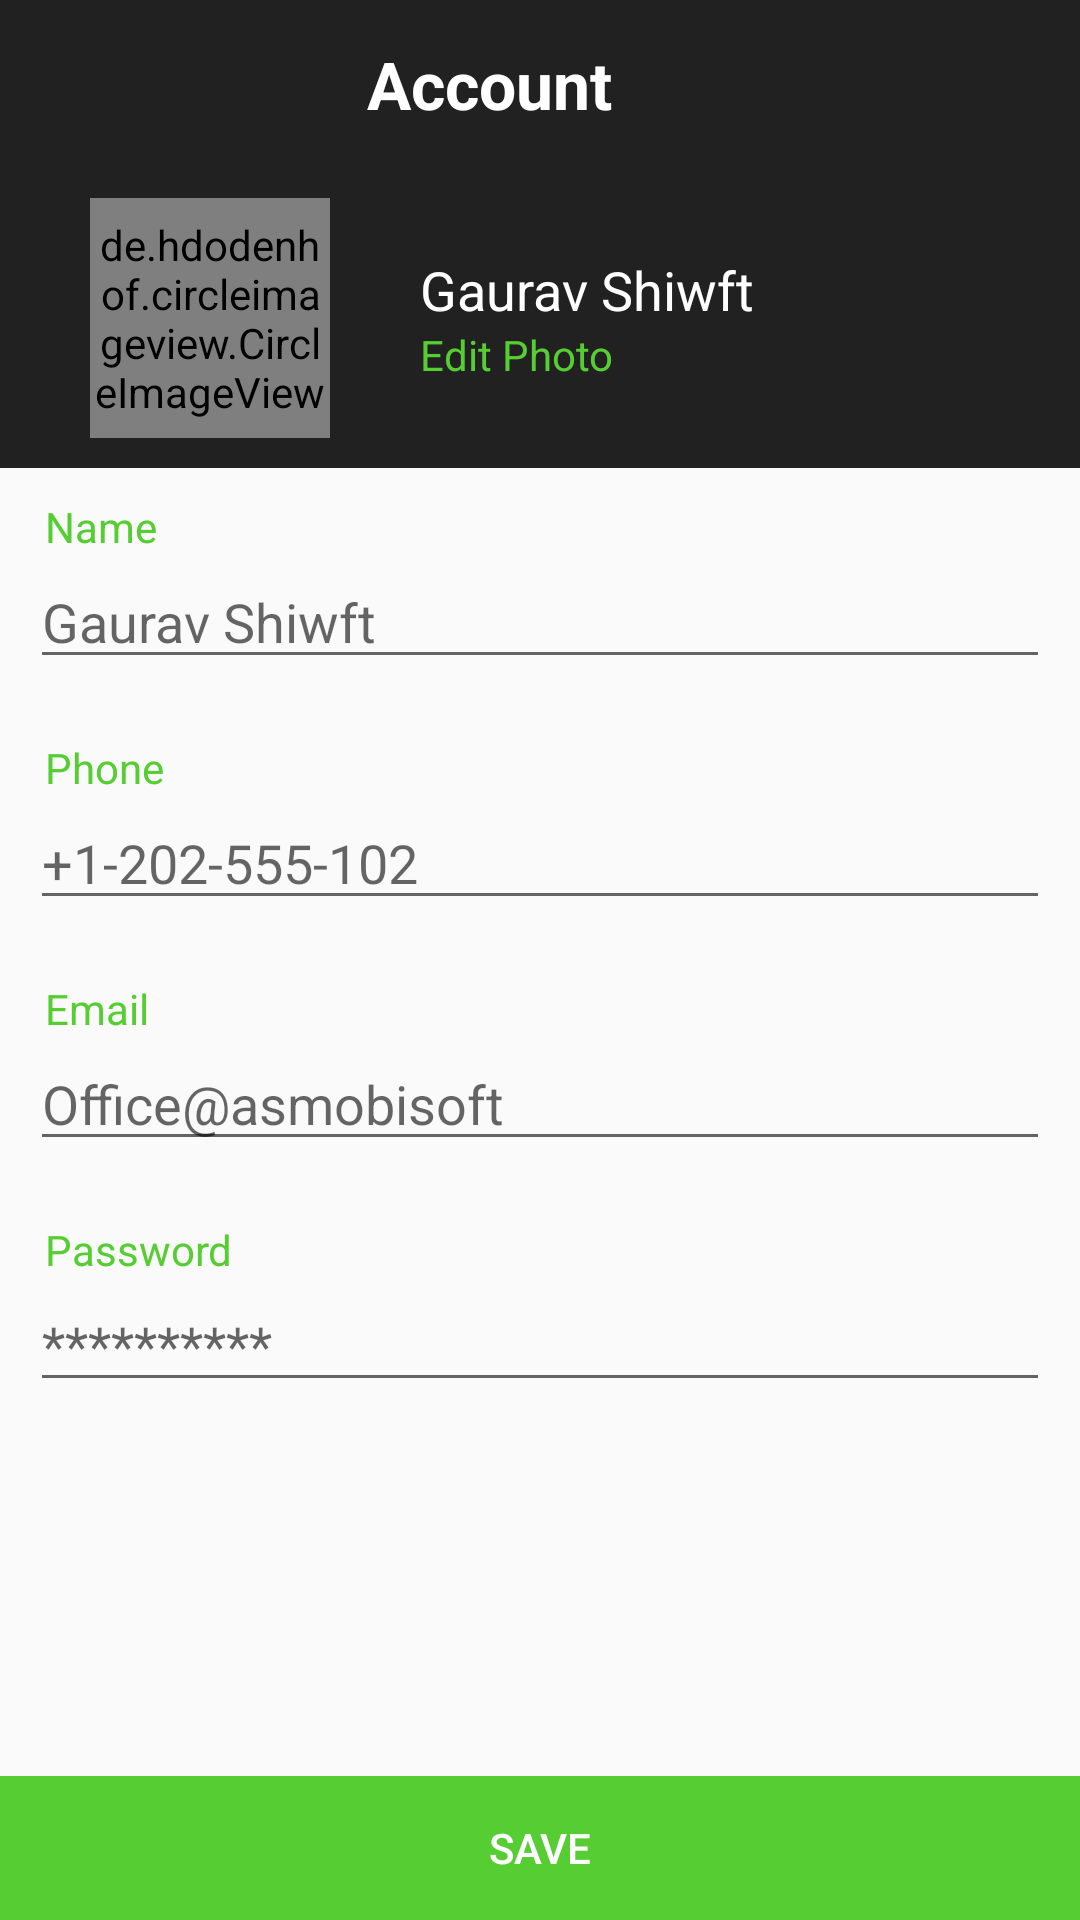

Write the Android layout XML for this screen, with the resource values it uses.
<!-- AndroidManifest.xml: application theme MyMaterialTheme.NoActionBar -->
<!-- res/layout/account_activity.xml -->
<LinearLayout xmlns:android="http://schemas.android.com/apk/res/android"
    xmlns:tools="http://schemas.android.com/tools"
    android:layout_width="match_parent"
    android:layout_height="match_parent"
    android:orientation="vertical"

    tools:context="mycollege.asmobisoft.com.restaurentapp.Navigationnn.SettingFragment">

    <include
        android:id="@+id/toolbar4"
        layout="@layout/toolbar5" />

    <LinearLayout
        android:id="@+id/nav_header_container"
        android:layout_width="match_parent"
        android:layout_height="wrap_content"
        android:background="@color/black"
        android:padding="10dp">

        <de.hdodenhof.circleimageview.CircleImageView
            android:id="@+id/ivTitleIcon"
            android:layout_width="80dp"
            android:layout_height="80dp"
            android:layout_below="@+id/imageView"

            android:layout_marginLeft="20dp"
            android:src="@mipmap/gaurav" />


        <LinearLayout
            android:id="@+id/nav_header_containe"
            android:layout_width="match_parent"
            android:layout_height="wrap_content"
            android:layout_gravity="center"
            android:layout_marginLeft="30dp"
            android:orientation="vertical">


            <TextView
                android:layout_width="wrap_content"
                android:layout_height="wrap_content"


                android:hint="@string/hintname"
                android:textAppearance="@style/Base.TextAppearance.AppCompat.Medium"
                android:textColorHint="@color/white" />

            <TextView
                android:layout_width="wrap_content"
                android:layout_height="wrap_content"
                android:text="Edit Photo"
                android:textAppearance="@style/Base.TextAppearance.AppCompat.Small"
                android:textColor="@color/green" />
        </LinearLayout>

    </LinearLayout>


    <LinearLayout

        android:layout_width="match_parent"
        android:layout_height="wrap_content"
        android:orientation="vertical"
        android:padding="10dp">


        <TextView
            android:layout_width="match_parent"
            android:layout_height="wrap_content"

            android:layout_marginLeft="5dp"
            android:hint="@string/name"
            android:textAppearance="@style/Base.TextAppearance.AppCompat.Small"
            android:textColorHint="@color/green" />

        <EditText
            android:layout_width="match_parent"
            android:layout_height="wrap_content"
            android:hint="@string/hint" />
    </LinearLayout>

    <LinearLayout

        android:layout_width="match_parent"
        android:layout_height="wrap_content"
        android:orientation="vertical"
        android:padding="10dp">


        <TextView
            android:layout_width="match_parent"
            android:layout_height="wrap_content"

            android:layout_marginLeft="5dp"
            android:hint="@string/phn"
            android:textAppearance="@style/Base.TextAppearance.AppCompat.Small"
            android:textColorHint="@color/green" />

        <EditText
            android:layout_width="match_parent"
            android:layout_height="wrap_content"
            android:hint="@string/hintt" />
    </LinearLayout>

    <LinearLayout

        android:layout_width="match_parent"
        android:layout_height="wrap_content"
        android:orientation="vertical"
        android:padding="10dp">


        <TextView
            android:layout_width="match_parent"
            android:layout_height="wrap_content"

            android:layout_marginLeft="5dp"
            android:hint="@string/emaill"
            android:textAppearance="@style/Base.TextAppearance.AppCompat.Small"
            android:textColorHint="@color/green" />

        <EditText
            android:layout_width="match_parent"
            android:layout_height="wrap_content"
            android:hint="@string/email" />
    </LinearLayout>

    <LinearLayout

        android:layout_width="match_parent"
        android:layout_height="wrap_content"
        android:orientation="vertical"
        android:padding="10dp">


        <TextView
            android:layout_width="match_parent"
            android:layout_height="wrap_content"

            android:layout_marginLeft="5dp"
            android:hint="@string/pswd"
            android:textAppearance="@style/Base.TextAppearance.AppCompat.Small"
            android:textColorHint="@color/green" />

        <EditText
            android:layout_width="match_parent"
            android:layout_height="wrap_content"
            android:hint="@string/hintpassword"
            android:inputType="textPassword" />
    </LinearLayout>

    <RelativeLayout
        android:layout_width="fill_parent"
        android:layout_height="wrap_content">

        <LinearLayout

            android:layout_width="match_parent"
            android:layout_height="wrap_content"
            android:layout_alignParentBottom="true">

            <Button
                android:id="@+id/btnsave"
                android:layout_width="match_parent"
                android:layout_height="wrap_content"
                android:background="@color/green"
                android:text="save"
                android:textColor="@color/white" />
        </LinearLayout>
    </RelativeLayout>
</LinearLayout>
<!-- res/layout/toolbar5.xml (included above) -->
<?xml version="1.0" encoding="utf-8"?>
<android.support.v7.widget.Toolbar xmlns:android="http://schemas.android.com/apk/res/android"
    xmlns:local="http://schemas.android.com/apk/res-auto"
    android:id="@+id/toolbar4"
    android:layout_width="match_parent"
    android:layout_height="wrap_content"
    android:background="@color/black"
    android:minHeight="?attr/actionBarSize"

    local:popupTheme="@style/ThemeOverlay.AppCompat.Light"
    local:theme="@style/ThemeOverlay.AppCompat.Dark.ActionBar" >




    <TextView
        android:id="@+id/txt_title"
        android:layout_width="match_parent"
        android:layout_height="wrap_content"
        android:text="Account"
        android:gravity="center"
        android:layout_marginRight="50dp"
        android:textColor="@android:color/white"
        android:textAppearance="@style/Base.TextAppearance.AppCompat.Large"
        android:textStyle="bold" />


</android.support.v7.widget.Toolbar>
<!-- resources referenced by this layout -->
<resources>
  <color name="black">#212121</color>
  <color name="green">#56CE33</color>
  <color name="white">#ffffff</color>
  <!-- mipmap gaurav: jpg bitmap (mipmap-hdpi, 41619 bytes) -->
  <string name="email">Office@asmobisoft </string>
  <string name="emaill">Email</string>
  <string name="hint">Gaurav Shiwft </string>
  <string name="hintname">Gaurav Shiwft </string>
  <string name="hintpassword">**********</string>
  <string name="hintt">+1-202-555-102</string>
  <string name="name">Name </string>
  <string name="phn">Phone</string>
  <string name="pswd">Password </string>
  <style name="MyMaterialTheme.NoActionBar" parent="Base.Theme.AppCompat.Light.DarkActionBar">
          <item name="windowActionBar">false</item>
          <item name="windowNoTitle">true</item>
  
      </style>
</resources>
